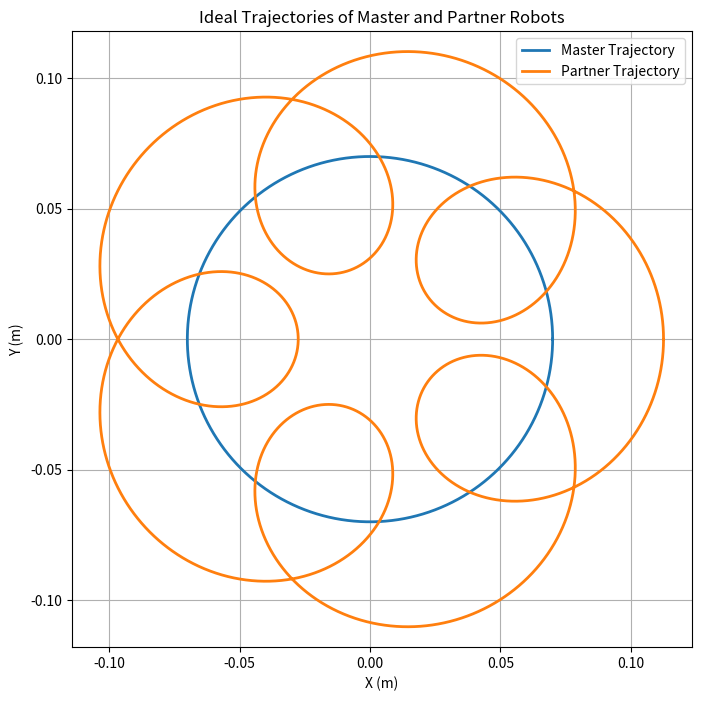

Source code (Python):
import numpy as np
import matplotlib.pyplot as plt

# Motion parameters
aM = 0.07       # Master radius
aP = 0.0425     # Partner radius
wM = 2 * np.pi / 30  # Master angular speed (rad/s)
wP = 2 * np.pi / 5   # Partner angular speed (rad/s)
dt = 0.002      # Timestep (2ms)
T = 30          # Total time in seconds

# Time vector
t = np.arange(0, T, dt)

# Master trajectory (circular)
xM = aM * np.cos(wM * t)
yM = aM * np.sin(wM * t)

# Partner trajectory (circular around moving master)
xP = xM + aP * np.cos(wP * t)
yP = yM + aP * np.sin(wP * t)

# Plotting
plt.figure(figsize=(8, 8))
plt.plot(xM, yM, label='Master Trajectory', linewidth=2)
plt.plot(xP, yP, label='Partner Trajectory', linewidth=2)
plt.xlabel('X (m)')
plt.ylabel('Y (m)')
plt.title('Ideal Trajectories of Master and Partner Robots')
plt.axis('equal')
plt.grid(True)
plt.legend()
plt.show()
